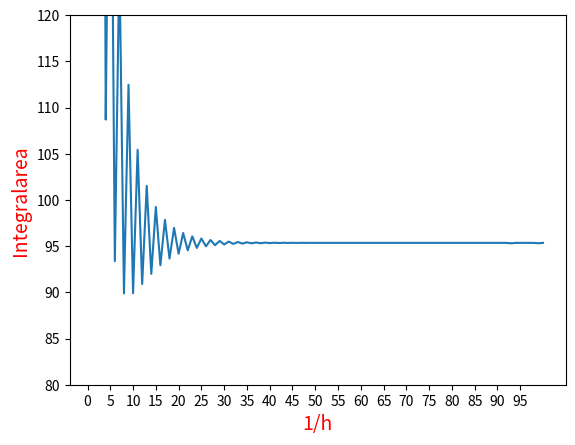

Write the Python code that produced this figure.
#This program calculates and graphs the Simpson rule for approximating an integral

from matplotlib import pyplot as plt
from matplotlib.pyplot import xlabel, ylabel

l = []

def simp(h, x0, x):
    f_x0 = func(x0)
    f_x = func(x)

    m = (x-x0)/h
    s1 = sum1(m, h, x0)
    s2 = sum2(m, h, x0)

    s_g = f_x0 + f_x + s1 + s2

    s_erg = (h/6)*s_g

    return s_erg

def simpplot():
    x_val = [x[0] for x in l]
    y_val = [x[1] for x in l]

    plt.xticks([x*5 for x in range(20)])
    plt.plot(x_val, y_val)
    plt.ylim(80, 120)
    plt.ylabel("Integralarea", fontsize = 14, color = "red")
    plt.xlabel("1/h", fontsize = 14, color = "red")
    plt.show()


def sum1(m, h, x0):
    s = 0
    x0 = x0 + h
    for i in range(1, int(m)):
        f = func(x0)
        x0 = x0 + h
        s = s + f
    return 2*s

def sum2(m, h, x0):
    s = 0
    x0 = x0
    for i in range(0, int(m)):
        f = func((x0 + (h/2)))
        x0 = x0 + h
        s = s + f
    return 4*s

#The function for which the integral is calculated
def func(x):
    s = (1)/((x-0.5)*(x-0.5)+(1/1000))
    return s


for i in range(1, 101):
    g = simp(1/i, 0, 1)
    print("Approximation of the integral for h = {}/{}   : {}".format(1, i, g))
    l.append((i, g))

simpplot()
